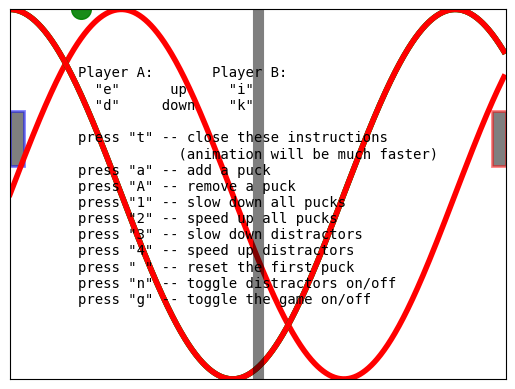

Reproduce this figure in Python.
import time

import numpy as np
import matplotlib.pyplot as plt
from numpy.random import randn, randint
from matplotlib.font_manager import FontProperties

instructions = """
Player A:       Player B:
  "e"      up     "i"
  "d"     down    "k"

press "t" -- close these instructions
            (animation will be much faster)
press "a" -- add a puck
press "A" -- remove a puck
press "1" -- slow down all pucks
press "2" -- speed up all pucks
press "3" -- slow down distractors
press "4" -- speed up distractors
press " " -- reset the first puck
press "n" -- toggle distractors on/off
press "g" -- toggle the game on/off

  """


class Pad:
    def __init__(self, disp, x, y, type="l"):
        self.disp = disp
        self.x = x
        self.y = y
        self.w = .3
        self.score = 0
        self.xoffset = 0.3
        self.yoffset = 0.1
        if type == "r":
            self.xoffset *= -1.0

        if type == "l" or type == "r":
            self.signx = -1.0
            self.signy = 1.0
        else:
            self.signx = 1.0
            self.signy = -1.0

    def contains(self, loc):
        return self.disp.get_bbox().contains(loc.x, loc.y)


class Puck:
    def __init__(self, disp, pad, field):
        self.vmax = .2
        self.disp = disp
        self.field = field
        self._reset(pad)

    def _reset(self, pad):
        self.x = pad.x + pad.xoffset
        if pad.y < 0:
            self.y = pad.y + pad.yoffset
        else:
            self.y = pad.y - pad.yoffset
        self.vx = pad.x - self.x
        self.vy = pad.y + pad.w/2 - self.y
        self._speedlimit()
        self._slower()
        self._slower()

    def update(self, pads):
        self.x += self.vx
        self.y += self.vy
        for pad in pads:
            if pad.contains(self):
                self.vx *= 1.2 * pad.signx
                self.vy *= 1.2 * pad.signy
        fudge = .001
        # probably cleaner with something like...
        if self.x < fudge:
            pads[1].score += 1
            self._reset(pads[0])
            return True
        if self.x > 7 - fudge:
            pads[0].score += 1
            self._reset(pads[1])
            return True
        if self.y < -1 + fudge or self.y > 1 - fudge:
            self.vy *= -1.0
            # add some randomness, just to make it interesting
            self.vy -= (randn()/300.0 + 1/300.0) * np.sign(self.vy)
        self._speedlimit()
        return False

    def _slower(self):
        self.vx /= 5.0
        self.vy /= 5.0

    def _faster(self):
        self.vx *= 5.0
        self.vy *= 5.0

    def _speedlimit(self):
        if self.vx > self.vmax:
            self.vx = self.vmax
        if self.vx < -self.vmax:
            self.vx = -self.vmax

        if self.vy > self.vmax:
            self.vy = self.vmax
        if self.vy < -self.vmax:
            self.vy = -self.vmax


class Game:
    def __init__(self, ax):
        # create the initial line
        self.ax = ax
        ax.xaxis.set_visible(False)
        ax.set_xlim([0, 7])
        ax.yaxis.set_visible(False)
        ax.set_ylim([-1, 1])
        pad_a_x = 0
        pad_b_x = 0.50
        pad_a_y = pad_b_y = 0.30
        pad_b_x += 6.3

        # pads
        pA, = self.ax.barh(
            pad_a_y, 0.2, height=0.3, color="k", alpha=0.5,
            edgecolor="b", lw=2, label="Player B", animated=True,
        )
        pB, = self.ax.barh(
            pad_b_y, 0.2, height=0.3, left=pad_b_x, color="k", alpha=0.5,
            edgecolor="r", lw=2, label="Player A", animated=True,
        )

        # distractors
        self.x = np.arange(0, 2.22*np.pi, 0.01)
        self.line, = self.ax.plot(self.x, np.sin(self.x), "r", animated=True, lw=4)
        self.line2, = self.ax.plot(self.x, np.cos(self.x), "g", animated=True, lw=4)
        self.line3, = self.ax.plot(self.x, np.cos(self.x), "g", animated=True, lw=4)
        self.line4, = self.ax.plot(self.x, np.cos(self.x), "r", animated=True, lw=4)

        # center line
        self.centerline, = self.ax.plot(
            [3.5, 3.5], [1, -1], "k", alpha=.5, animated=True, lw=8,
        )

        # puck (s)
        self.puckdisp = self.ax.scatter(
            [1], [1], label="_nolegend_", s=200, c="g", alpha=.9, animated=True,
        )

        self.canvas = self.ax.figure.canvas
        self.background = None
        self.cnt = 0
        self.distract = True
        self.res = 100.0
        self.on = False
        self.inst = True    # show instructions from the beginning
        self.pads = [Pad(pA, pad_a_x, pad_a_y), Pad(pB, pad_b_x, pad_b_y, "r")]
        self.pucks = []
        self.i = self.ax.annotate(
            instructions, (.5, 0.5), name="monospace", va="center", ha="center",
            multialignment="left", xycoords="axes fraction", animated=False,
        )
        self.canvas.mpl_connect("key_press_event", self.on_key_press)

    def draw(self):
        draw_artist = self.ax.draw_artist
        if self.background is None:
            self.background = self.canvas.copy_from_bbox(self.ax.bbox)

        # restore the clean slate background
        self.canvas.restore_region(self.background)

        # show the distractors
        if self.distract:
            self.line.set_ydata(np.sin(self.x + self.cnt/self.res))
            self.line2.set_ydata(np.cos(self.x - self.cnt/self.res))
            self.line3.set_ydata(np.tan(self.x + self.cnt/self.res))
            self.line4.set_ydata(np.tan(self.x - self.cnt/self.res))
            draw_artist(self.line)
            draw_artist(self.line2)
            draw_artist(self.line3)
            draw_artist(self.line4)

        # pucks and pads
        if self.on:
            self.ax.draw_artist(self.centerline)
            for pad in self.pads:
                pad.disp.set_y(pad.y)
                pad.disp.set_x(pad.x)
                self.ax.draw_artist(pad.disp)

            for puck in self.pucks:
                if puck.update(self.pads):
                    # we only get here if someone scored
                    self.pads[0].disp.set_label(f"   {self.pads[0].score}")
                    self.pads[1].disp.set_label(f"   {self.pads[1].score}")
                    self.ax.legend(
                        loc="center", framealpha=.2, facecolor="0.5",
                        prop=FontProperties(size="xx-large", weight="bold"),
                    )

                    self.background = None
                    self.ax.figure.canvas.draw_idle()
                    return
                puck.disp.set_offsets([[puck.x, puck.y]])
                self.ax.draw_artist(puck.disp)

        # just redraw the axes rectangle
        self.canvas.blit(self.ax.bbox)
        self.canvas.flush_events()
        if self.cnt == 50000:
            # just so we don't get carried away
            print("...and you've been playing for too long!!!")
            plt.close()

        self.cnt += 1

    def on_key_press(self, event):
        if event.key == "3":
            self.res *= 5.0
        if event.key == "4":
            self.res /= 5.0

        if event.key == "e":
            self.pads[0].y += .1
            if self.pads[0].y > 1 - .3:
                self.pads[0].y = 1 - .3
        if event.key == "d":
            self.pads[0].y -= .1
            if self.pads[0].y < -1:
                self.pads[0].y = -1

        if event.key == "i":
            self.pads[1].y += .1
            if self.pads[1].y > 1 - .3:
                self.pads[1].y = 1 - .3
        if event.key == "k":
            self.pads[1].y -= .1
            if self.pads[1].y < -1:
                self.pads[1].y = -1

        if event.key == "a":
            self.pucks.append(Puck(self.puckdisp, self.pads[randint(2)], self.ax.bbox))
        if event.key == "A" and len(self.pucks):
            self.pucks.pop()
        if event.key == " " and len(self.pucks):
            self.pucks[0]._reset(self.pads[randint(2)])
        if event.key == "1":
            for p in self.pucks:
                p._slower()
        if event.key == "2":
            for p in self.pucks:
                p._faster()

        if event.key == "n":
            self.distract = not self.distract

        if event.key == "g":
            self.on = not self.on
        if event.key == "t":
            self.inst = not self.inst
            self.i.set_visible(not self.i.get_visible())
            self.background = None
            self.canvas.draw_idle()
        if event.key == "q":
            plt.close()


# reset the blitting background on redraw
def on_redraw(event):
    animation.background = None


# bootstrap after the first draw
def start_anim(event):
    canvas.mpl_disconnect(start_anim.cid)

    start_anim.timer.add_callback(animation.draw)
    start_anim.timer.start()
    canvas.mpl_connect("draw_event", on_redraw)


fig, ax = plt.subplots()
canvas = ax.figure.canvas
animation = Game(ax)

# disable the default key bindings
if fig.canvas.manager.key_press_handler_id is not None:
    canvas.mpl_disconnect(fig.canvas.manager.key_press_handler_id)

start_anim.cid = canvas.mpl_connect("draw_event", start_anim)
start_anim.timer = animation.canvas.new_timer(interval=1)

tstart = time.time()

plt.show()
print("FPS: %f" % (animation.cnt/(time.time() - tstart)))
